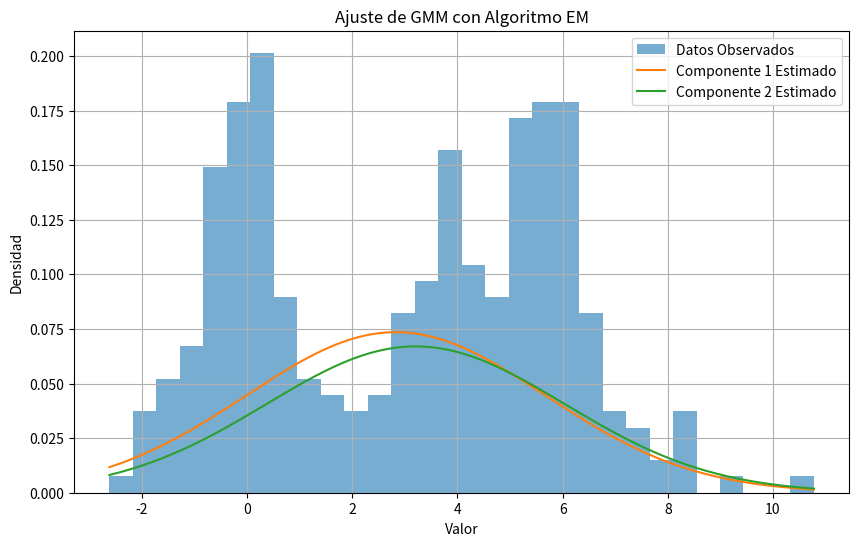

Write the Python code that produced this figure.
import numpy as np
from scipy.stats import norm
import matplotlib.pyplot as plt

# Generar Datos Sintéticos
np.random.seed(42) # For reproducibility
n_samples = 300
# Componente 1
mu1_real, sigma1_real, pi1_real = 0, 1, 0.4
data1 = np.random.normal(mu1_real, sigma1_real, int(n_samples * pi1_real))
# Componente 2
mu2_real, sigma2_real, pi2_real = 5, 1.5, 0.6
data2 = np.random.normal(mu2_real, sigma2_real, int(n_samples * pi2_real))
# Mezclar los datos
data = np.concatenate([data1, data2])
np.random.shuffle(data) # Barajar para que no sepamos el origen

# Algoritmo EM para GMM (2 Componentes, 1D)

def em_gmm_1d(data, num_components=2, max_iter=100, tol=1e-4):
    """
    Estima los parámetros de un GMM 1D usando EM.
    """
    n = len(data)
    
    # 1. Inicialización aleatoria de parámetros
    # (Una inicialización más robusta usaría k-Means, pero esto es más simple)
    pis = np.ones(num_components) / num_components
    mus = np.random.choice(data, num_components, replace=False)
    sigmas = np.ones(num_components) * np.std(data) # Usar std dev general al inicio

    log_likelihood_old = -np.inf

    for i in range(max_iter):
        # E-Step (Expectation)
        # Calcular las responsabilidades P(Componente k | data_n, params_actuales)
        responsibilities = np.zeros((n, num_components))
        for k in range(num_components):
            # Usar la PDF (Probability Density Function) de la normal
            responsibilities[:, k] = pis[k] * norm.pdf(data, mus[k], sigmas[k])
        
        # Normalizar las responsabilidades para que sumen 1 para cada punto
        sum_resp = np.sum(responsibilities, axis=1, keepdims=True)
        # Evitar división por cero si alguna probabilidad es muy baja
        sum_resp[sum_resp == 0] = 1e-10
        responsibilities /= sum_resp
        
        # Calcular Log-Likelihood para verificar convergencia
        log_likelihood_new = np.sum(np.log(sum_resp))
        if abs(log_likelihood_new - log_likelihood_old) < tol:
            print(f"Convergencia alcanzada en la iteración {i}")
            break
        log_likelihood_old = log_likelihood_new
        
        # M-Step (Maximization)
        # Actualizar los parámetros usando las responsabilidades
        
        # Nk = suma de responsabilidades para el componente k
        Nks = np.sum(responsibilities, axis=0)
        
        # Actualizar pis (probabilidades de mezcla)
        pis = Nks / n
        
        # Actualizar mus (medias)
        mus = np.sum(data[:, np.newaxis] * responsibilities, axis=0) / Nks
        
        # Actualizar sigmas (desviaciones estándar)
        for k in range(num_components):
             diff_sq = (data - mus[k])**2
             sigmas[k] = np.sqrt(np.sum(diff_sq * responsibilities[:, k]) / Nks[k])
             # Evitar sigmas muy pequeñas
             if sigmas[k] < 1e-6: sigmas[k] = 1e-6

    else: # Si el bucle termina sin break
        print(f"EM no convergió después de {max_iter} iteraciones.")

    return mus, sigmas, pis

# Ejecución y Visualización
if __name__ == "__main__":
    
    print("Ejecutando EM para ajustar un GMM a los datos...")
    
    mu_est, sigma_est, pi_est = em_gmm_1d(data)
    
    print("\nParámetros Reales")
    print(f"Comp 1: mu={mu1_real:.2f}, sigma={sigma1_real:.2f}, pi={pi1_real:.2f}")
    print(f"Comp 2: mu={mu2_real:.2f}, sigma={sigma2_real:.2f}, pi={pi2_real:.2f}")

    print("\n Parámetros Estimados por EM")
    # Ordenar los componentes estimados por media para facilitar comparación
    idx_sorted = np.argsort(mu_est)
    mu_est = mu_est[idx_sorted]
    sigma_est = sigma_est[idx_sorted]
    pi_est = pi_est[idx_sorted]
    for k in range(len(mu_est)):
         print(f"Comp {k+1}: mu={mu_est[k]:.2f}, sigma={sigma_est[k]:.2f}, pi={pi_est[k]:.2f}")

    # Graficar
    plt.figure(figsize=(10, 6))
    plt.hist(data, bins=30, density=True, alpha=0.6, label='Datos Observados')
    
    x_axis = np.linspace(data.min(), data.max(), 200)
    for k in range(len(mu_est)):
        plt.plot(x_axis, pi_est[k] * norm.pdf(x_axis, mu_est[k], sigma_est[k]), label=f'Componente {k+1} Estimado')
        
    plt.title('Ajuste de GMM con Algoritmo EM')
    plt.xlabel('Valor')
    plt.ylabel('Densidad')
    plt.legend()
    plt.grid(True)
    plt.show()